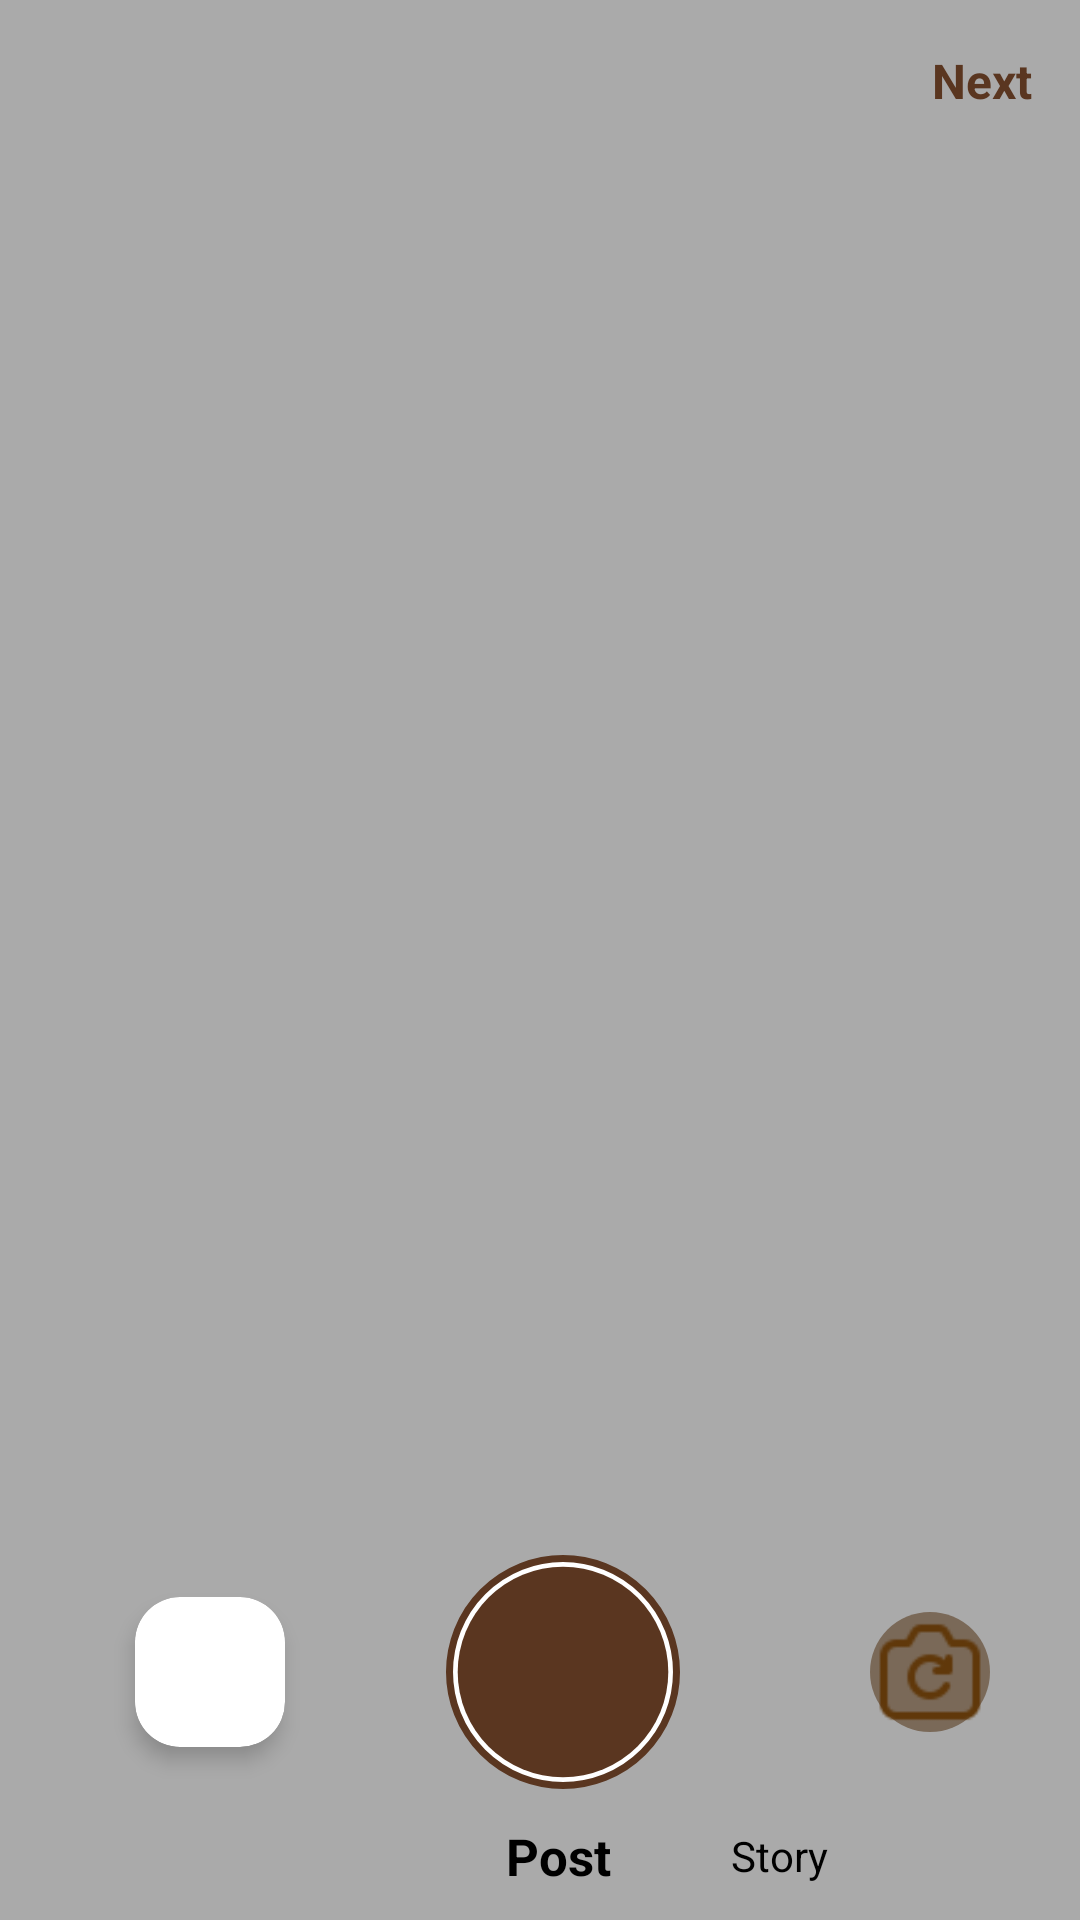

The Android layout XML behind this screen, and the referenced resources:
<!-- AndroidManifest.xml: application theme Theme.I220791 -->
<!-- res/layout/post_camera_tab.xml -->
<?xml version="1.0" encoding="utf-8"?>
<RelativeLayout
    xmlns:android="http://schemas.android.com/apk/res/android"
    xmlns:app="http://schemas.android.com/apk/res-auto"
    android:layout_width="match_parent"
    android:layout_height="match_parent"
    android:background="@android:color/darker_gray">

    
    <ImageView
        android:id="@+id/close_button"
        android:layout_width="24dp"
        android:layout_height="24dp"
        android:layout_margin="16dp"
        android:src="@drawable/cross_icon"
        android:layout_alignParentStart="true"
        android:layout_alignParentTop="true"/>

    
    <TextView
        android:id="@+id/next_button"
        android:layout_width="wrap_content"
        android:layout_height="wrap_content"
        android:text="Next"
        android:textSize="16sp"
        android:textColor="@color/special"
        android:textStyle="bold"
        android:layout_margin="16dp"
        android:layout_alignParentEnd="true"
        android:layout_alignParentTop="true"/>

    
    <LinearLayout
        android:id="@+id/bottom_controls"
        android:layout_width="match_parent"
        android:layout_height="100dp"
        android:layout_above="@id/post_story_layout"
        android:gravity="center"
        android:padding="10dp"
        android:orientation="horizontal">

    
    <androidx.cardview.widget.CardView
        android:layout_width="wrap_content"
        android:layout_height="wrap_content"
        app:cardCornerRadius="15dp"
        app:cardElevation="4dp"
        android:layout_marginStart="35dp">

        <ImageView
            android:id="@+id/gallery_thumbnail"
            android:layout_width="50dp"
            android:layout_height="50dp"
            android:scaleType="centerCrop"
            android:src="@drawable/sample_scenery"/>
    </androidx.cardview.widget.CardView>

    
    <ImageView
        android:id="@+id/capture_button"
        android:layout_width="78dp"
        android:layout_height="78dp"
        android:src="@drawable/camera_capture"
        android:layout_marginStart="-10dp"
        android:layout_weight="1"/>

        <FrameLayout
            android:layout_width="40dp"
            android:layout_height="40dp"
            android:layout_marginEnd="20dp"
            android:layout_marginBottom="0dp"
            android:layout_alignParentEnd="true">

            
            <View
                android:layout_width="match_parent"
                android:layout_height="match_parent"
                android:background="@drawable/circle_background"/>

            
            <ImageView
                android:id="@+id/switch_camera"
                android:layout_width="40dp"
                android:layout_height="40dp"
                android:src="@drawable/camera_rotate_logo"
                android:scaleType="centerInside"
                android:layout_gravity="center"/>
        </FrameLayout>

    </LinearLayout>

    
    <LinearLayout
        android:id="@+id/post_story_layout"
        android:layout_width="match_parent"
        android:layout_height="wrap_content"
        android:layout_alignParentBottom="true"
        android:orientation="horizontal"
        android:gravity="center"
        android:layout_marginStart="85dp"
        android:paddingBottom="10dp">



        <TextView
            android:id="@+id/post_text"
            android:layout_width="wrap_content"
            android:layout_height="wrap_content"
            android:text="Post"
            android:textSize="17sp"
            android:textColor="@android:color/black"
            android:textStyle="bold"
            android:layout_marginEnd="40dp"/>

        <TextView
            android:id="@+id/story_text"
            android:layout_width="wrap_content"
            android:layout_height="wrap_content"
            android:text="Story"
            android:textSize="14sp"
            android:textColor="@android:color/black"/>
    </LinearLayout>


</RelativeLayout>
<!-- resources referenced by this layout -->
<resources>
  <color name="special">#5A3620</color>
  <!-- drawable camera_capture (drawable) -->
  <?xml version="1.0" encoding="utf-8"?>
  <layer-list xmlns:android="http://schemas.android.com/apk/res/android">
  
      
      <item>
          <shape android:shape="oval">
              <solid android:color="@color/white"/> 
              <size android:width="100dp" android:height="100dp"/> 
              <stroke
                  android:width="3dp"
                  android:color="@color/special" />
  
          </shape>
      </item>
  
      
      <item
          android:left="5dp"
          android:right="5dp"
          android:top="5dp"
          android:bottom="5dp">
          <shape android:shape="oval">
              <solid android:color="@color/special"/> 
          </shape>
      </item>
  
  </layer-list>
  <!-- drawable camera_rotate_logo: png bitmap (drawable, 921 bytes) -->
  <!-- drawable circle_background (drawable) -->
  <shape xmlns:android="http://schemas.android.com/apk/res/android"
      android:shape="oval">
      <solid android:color="#7A6958"/>  
  </shape>
  <style name="Theme.I220791" parent="Base.Theme.I220791" />
  <color name="white">#FFFFFFFF</color>
  <style name="Base.Theme.I220791" parent="Theme.Material3.DayNight.NoActionBar">
          
          
  
          
          <item name="buttonStyle">@style/CustomButton</item>
      </style>
  <style name="CustomButton" parent="Widget.MaterialComponents.Button">
          <item name="android:backgroundTint">@color/special</item> 
      </style>
</resources>
